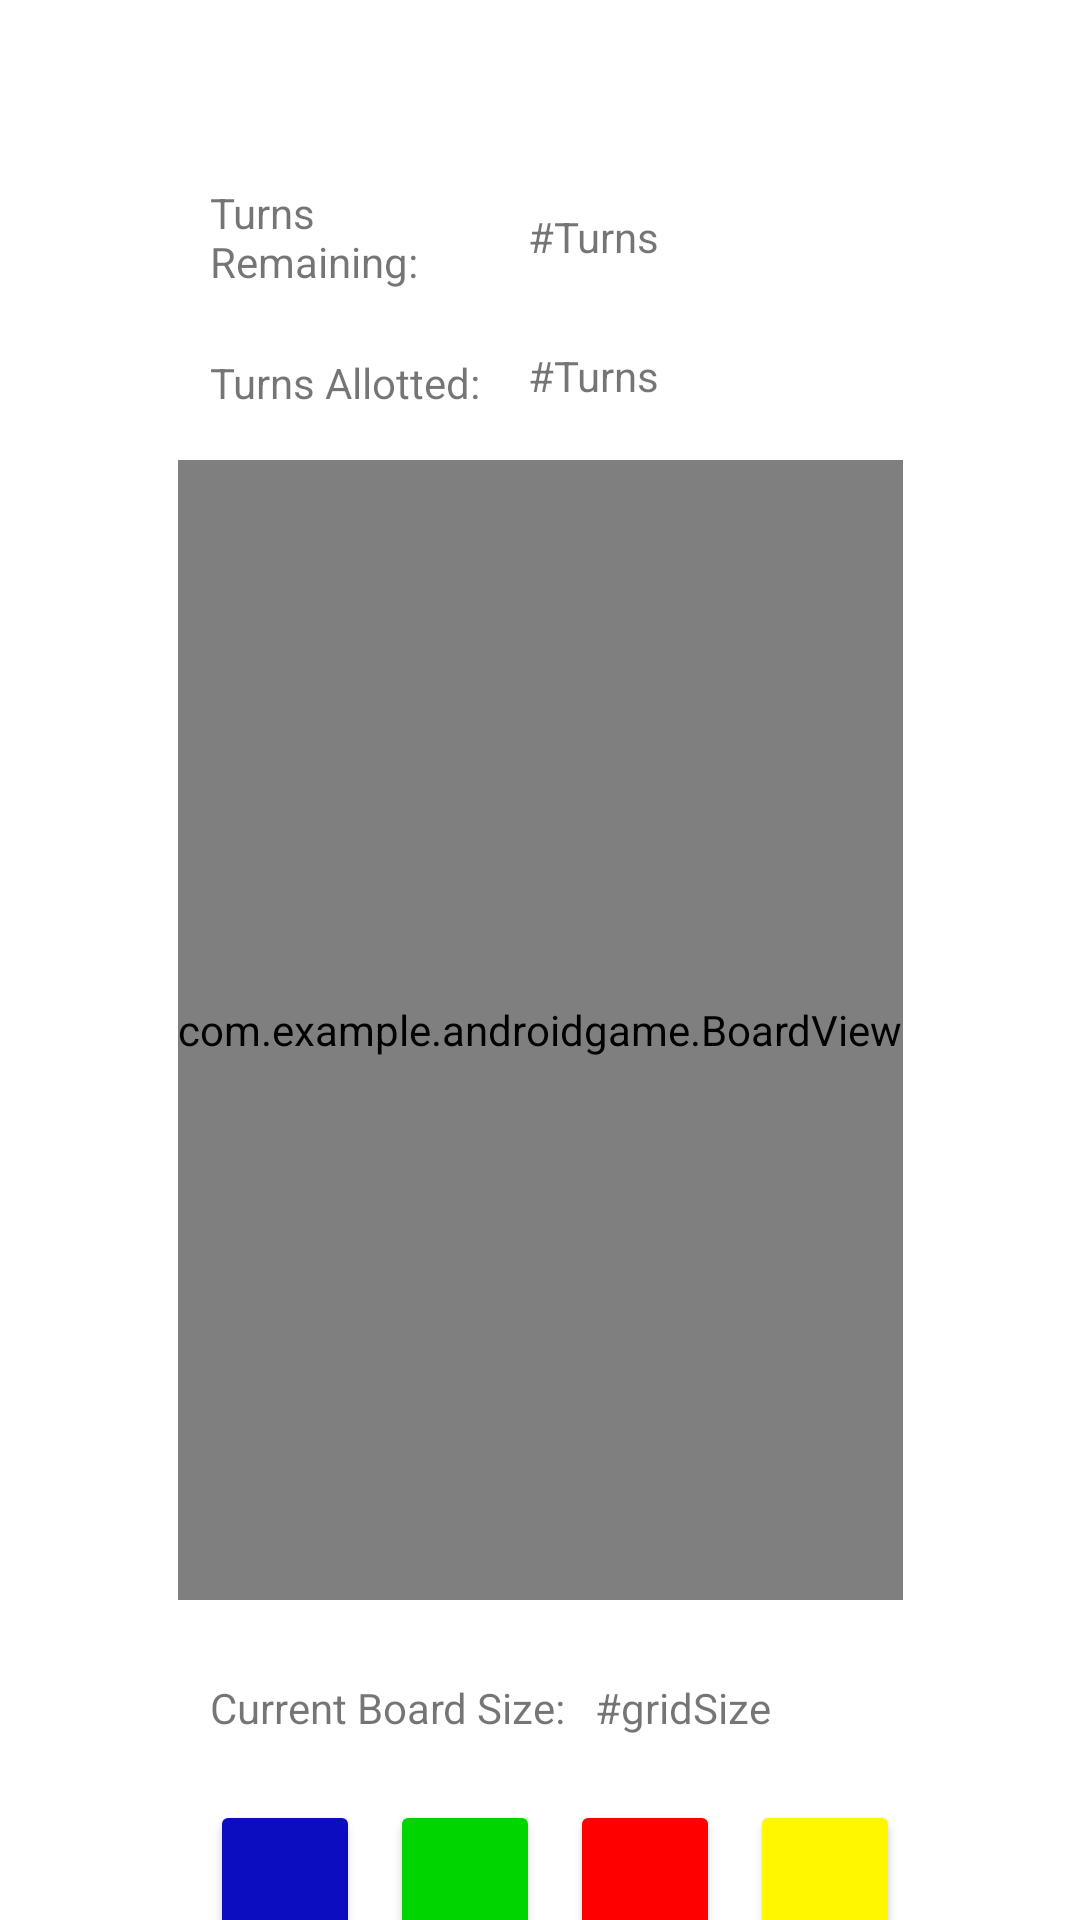

Reconstruct the res/layout file that produces this screen, plus the resources it refers to.
<!-- AndroidManifest.xml: application theme Theme.AndroidGame -->
<!-- res/layout/activity_game.xml -->
<?xml version="1.0" encoding="utf-8"?>
<androidx.constraintlayout.widget.ConstraintLayout xmlns:android="http://schemas.android.com/apk/res/android"
    xmlns:app="http://schemas.android.com/apk/res-auto"
    xmlns:tools="http://schemas.android.com/tools"
    android:layout_width="match_parent"
    android:layout_height="match_parent"
    tools:context=".GameActivity">

    <TextView
        android:id="@+id/numTurnsDisplay"
        android:layout_width="wrap_content"
        android:layout_height="wrap_content"
        android:layout_marginStart="10dp"
        android:layout_marginTop="60dp"
        android:layout_marginEnd="140dp"
        android:layout_marginBottom="20dp"
        android:text="#Turns"
        app:layout_constraintBottom_toTopOf="@+id/totTurnsLabel"
        app:layout_constraintEnd_toEndOf="parent"
        app:layout_constraintStart_toEndOf="@+id/numTurnsLabel"
        app:layout_constraintTop_toTopOf="parent" />

    <TextView
        android:id="@+id/numTurnsLabel"
        android:layout_width="0dp"
        android:layout_height="wrap_content"
        android:layout_marginStart="70dp"
        android:layout_marginTop="60dp"
        android:layout_marginEnd="5dp"
        android:layout_marginBottom="10dp"
        android:text="@string/num_turns_label"
        app:layout_constraintBottom_toTopOf="@+id/totTurnsLabel"
        app:layout_constraintEnd_toStartOf="@+id/numTurnsDisplay"
        app:layout_constraintStart_toStartOf="parent"
        app:layout_constraintTop_toTopOf="parent" />

    <TextView
        android:id="@+id/totTurnsDisplay"
        android:layout_width="wrap_content"
        android:layout_height="wrap_content"
        android:layout_marginStart="10dp"
        android:layout_marginTop="20dp"
        android:layout_marginEnd="140dp"
        android:layout_marginBottom="20dp"
        android:text="#Turns"
        app:layout_constraintBottom_toTopOf="@+id/BoardView"
        app:layout_constraintEnd_toEndOf="parent"
        app:layout_constraintStart_toEndOf="@+id/totTurnsLabel"
        app:layout_constraintTop_toBottomOf="@+id/numTurnsLabel" />

    <TextView
        android:id="@+id/totTurnsLabel"
        android:layout_width="0dp"
        android:layout_height="wrap_content"
        android:layout_marginStart="70dp"
        android:layout_marginTop="10dp"
        android:layout_marginEnd="5dp"
        android:layout_marginBottom="10dp"
        android:text="@string/tot_turns_label"
        app:layout_constraintBottom_toTopOf="@+id/BoardView"
        app:layout_constraintEnd_toStartOf="@+id/totTurnsDisplay"
        app:layout_constraintStart_toStartOf="parent"
        app:layout_constraintTop_toBottomOf="@+id/numTurnsLabel" />

    <Button
        android:id="@+id/blueButton"
        android:layout_width="50dp"
        android:layout_height="wrap_content"
        android:layout_marginStart="70dp"
        android:layout_marginTop="600dp"
        android:backgroundTint="@color/gridBlue"
        app:layout_constraintStart_toStartOf="parent"
        app:layout_constraintTop_toTopOf="parent" />

    <Button
        android:id="@+id/greenButton"
        android:layout_width="50dp"
        android:layout_height="wrap_content"
        android:layout_marginStart="10dp"
        android:layout_marginTop="600dp"
        android:backgroundTint="@color/gridGreen"
        app:layout_constraintStart_toEndOf="@+id/blueButton"
        app:layout_constraintTop_toTopOf="parent" />

    <Button
        android:id="@+id/redButton"
        android:layout_width="50dp"
        android:layout_height="wrap_content"
        android:layout_marginStart="10dp"
        android:layout_marginTop="600dp"
        android:backgroundTint="@color/gridRed"
        app:layout_constraintStart_toEndOf="@+id/greenButton"
        app:layout_constraintTop_toTopOf="parent" />

    <Button
        android:id="@+id/yellowButton"
        android:layout_width="50dp"
        android:layout_height="wrap_content"
        android:layout_marginStart="10dp"
        android:layout_marginTop="600dp"
        android:layout_marginEnd="102dp"
        android:backgroundTint="@color/gridYellow"
        app:layout_constraintStart_toEndOf="@+id/redButton"
        app:layout_constraintTop_toTopOf="parent" />

    <TextView
        android:id="@+id/gridSizeLabel"
        android:layout_width="wrap_content"
        android:layout_height="wrap_content"
        android:layout_marginStart="70dp"
        android:layout_marginTop="20dp"
        android:layout_marginBottom="20dp"
        android:text="@string/grid_size_label"
        app:layout_constraintBottom_toTopOf="@+id/blueButton"
        app:layout_constraintStart_toStartOf="parent"
        app:layout_constraintTop_toBottomOf="@+id/BoardView" />

    <TextView
        android:id="@+id/gridSizeDisplay"
        android:layout_width="wrap_content"
        android:layout_height="wrap_content"
        android:layout_marginStart="10dp"
        android:layout_marginTop="25dp"
        android:layout_marginBottom="20dp"
        android:text="#gridSize"
        app:layout_constraintBottom_toTopOf="@+id/blueButton"
        app:layout_constraintStart_toEndOf="@+id/gridSizeLabel"
        app:layout_constraintTop_toBottomOf="@+id/BoardView" />

    <com.example.androidgame.BoardView
        android:id="@+id/BoardView"
        android:layout_width="wrap_content"
        android:layout_height="380dp"
        android:layout_marginStart="5dp"
        android:layout_marginTop="5dp"
        android:layout_marginEnd="5dp"
        android:layout_marginBottom="5dp"
        android:background="@android:color/transparent"
        app:layout_constraintBottom_toTopOf="@+id/gridSizeLabel"
        app:layout_constraintEnd_toEndOf="parent"
        app:layout_constraintStart_toStartOf="parent"
        app:layout_constraintTop_toBottomOf="@+id/totTurnsLabel" />


</androidx.constraintlayout.widget.ConstraintLayout>
<!-- resources referenced by this layout -->
<resources>
  <color name="gridBlue">#FF0C0CC0</color>
  <color name="gridGreen">#FF00D500</color>
  <color name="gridRed">#FFFF0000</color>
  <color name="gridYellow">#FFFFF700</color>
  <string name="grid_size_label">Current Board Size:</string>
  <string name="num_turns_label">Turns Remaining:</string>
  <string name="tot_turns_label">Turns Allotted:</string>
  <style name="Theme.AndroidGame" parent="Theme.MaterialComponents.DayNight.DarkActionBar">
          
          <item name="colorPrimary">@color/purple_500</item>
          <item name="colorPrimaryVariant">@color/purple_700</item>
          <item name="colorOnPrimary">@color/black</item>
          
          <item name="colorSecondary">@color/teal_200</item>
          <item name="colorSecondaryVariant">@color/teal_700</item>
          <item name="colorOnSecondary">@color/black</item>
          
          <item name="android:statusBarColor" tools:targetApi="l">?attr/colorPrimaryVariant</item>
          
      </style>
  <color name="purple_500">#FF6200EE</color>
  <color name="purple_700">#FF3700B3</color>
  <color name="black">#FF000000</color>
  <color name="teal_200">#FF03DAC5</color>
  <color name="teal_700">#FF018786</color>
</resources>
